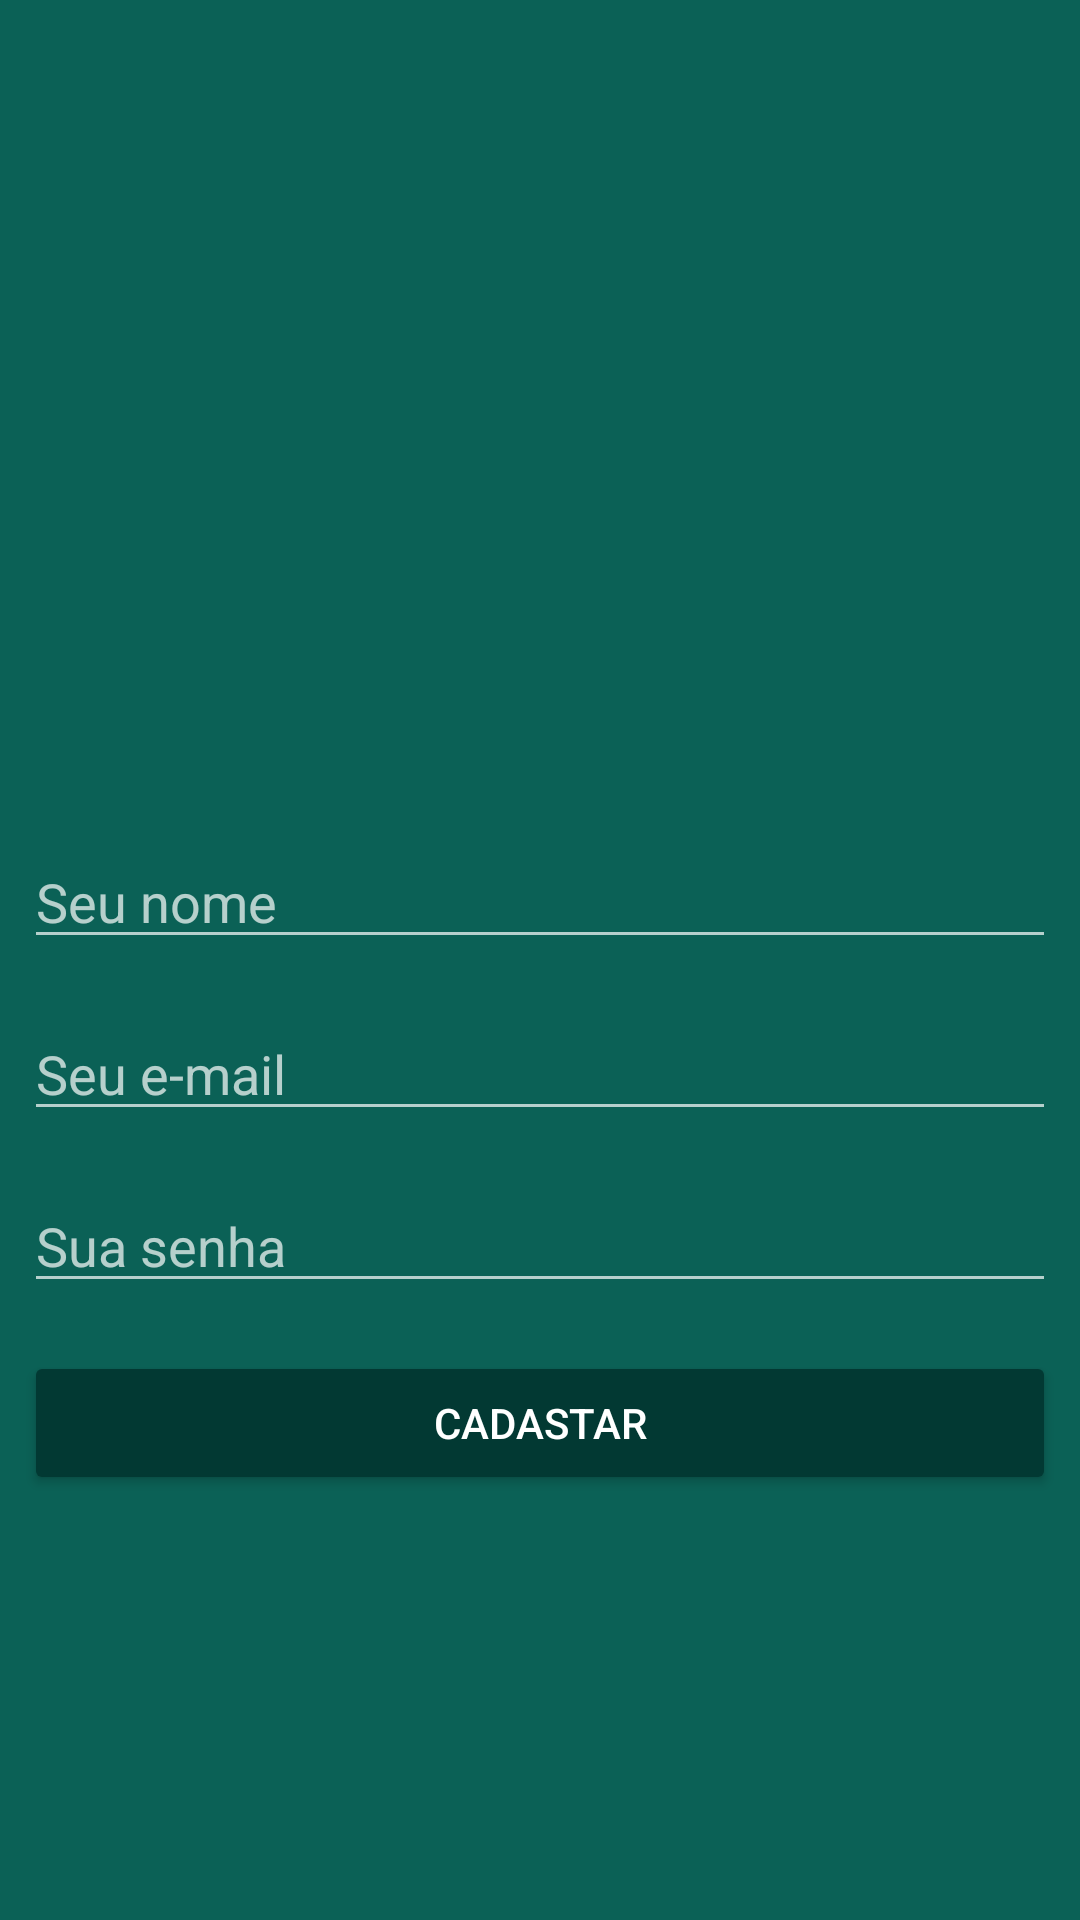

Layout XML and referenced resources for this Android screen:
<!-- AndroidManifest.xml: application theme AppTheme -->
<!-- res/layout/activity_cadastro_usuario.xml -->
<?xml version="1.0" encoding="utf-8"?>
<RelativeLayout xmlns:android="http://schemas.android.com/apk/res/android"
    xmlns:app="http://schemas.android.com/apk/res-auto"
    xmlns:tools="http://schemas.android.com/tools"
    android:layout_width="match_parent"
    android:layout_height="match_parent"
    android:background="@color/colorPrimary"
    android:gravity="center_vertical|center_horizontal"
    android:padding="8dp"
    tools:context="whatsappclone.cursoandroid.com.whatsappclone.activity.CadastroUsuarioActivity">

    <ImageView
        android:id="@+id/imageView2"
        android:layout_width="150dp"
        android:layout_height="113dp"
        android:layout_alignParentTop="true"
        android:layout_centerHorizontal="true"
        app:srcCompat="@drawable/usuario" />

    <EditText
        android:id="@+id/edit_text_cadastro_nome"
        android:layout_width="match_parent"
        android:layout_height="wrap_content"
        android:layout_alignParentLeft="true"
        android:layout_alignParentStart="true"
        android:layout_below="@+id/imageView2"
        android:layout_marginTop="24dp"
        android:ems="10"
        android:hint="Seu nome"
        android:inputType="textPersonName" />

    <EditText
        android:id="@+id/edit_text_cadastro_email"
        android:layout_width="match_parent"
        android:layout_height="wrap_content"
        android:layout_alignParentLeft="true"
        android:layout_alignParentStart="true"
        android:layout_below="@+id/edit_text_cadastro_nome"
        android:layout_marginTop="16dp"
        android:ems="10"
        android:hint="Seu e-mail"
        android:inputType="textEmailAddress" />

    <EditText
        android:id="@+id/edit_text_cadastro_senha"
        android:layout_width="match_parent"
        android:layout_height="wrap_content"
        android:layout_alignParentLeft="true"
        android:layout_alignParentStart="true"
        android:layout_below="@+id/edit_text_cadastro_email"
        android:layout_marginTop="16dp"
        android:ems="10"
        android:hint="Sua senha"
        android:inputType="textPassword" />

    <Button
        android:id="@+id/button_cadastrar"
        android:layout_width="match_parent"
        android:layout_height="wrap_content"
        android:layout_alignParentLeft="true"
        android:layout_alignParentStart="true"
        android:layout_below="@+id/edit_text_cadastro_senha"
        android:layout_marginTop="16dp"
        android:text="@string/botao_cadastrar"
        android:theme="@style/botaoPadrao"/>
</RelativeLayout>
<!-- resources referenced by this layout -->
<resources>
  <color name="colorPrimary">#0b6156</color>
  <string name="botao_cadastrar">Cadastar</string>
  <style name="botaoPadrao" parent="Theme.AppCompat.Light">
          <item name="colorButtonNormal">@color/colorPrimaryDarker</item>
          <item name="colorControlHighlight">@color/colorPrimary</item>
          <item name="android:textColor">@android:color/white</item>
      </style>
  <style name="AppTheme" parent="Theme.AppCompat.NoActionBar">
          
          <item name="colorPrimary">@color/colorPrimary</item>
          <item name="colorPrimaryDark">@color/colorPrimaryDark</item>
          <item name="colorAccent">@color/colorAccent</item>
          <item name="android:windowBackground">@android:color/white</item>
          
      </style>
  <color name="colorPrimaryDarker">#023933</color>
  <color name="colorPrimaryDark">#0a5048</color>
  <color name="colorAccent">#3D958A</color>
</resources>
